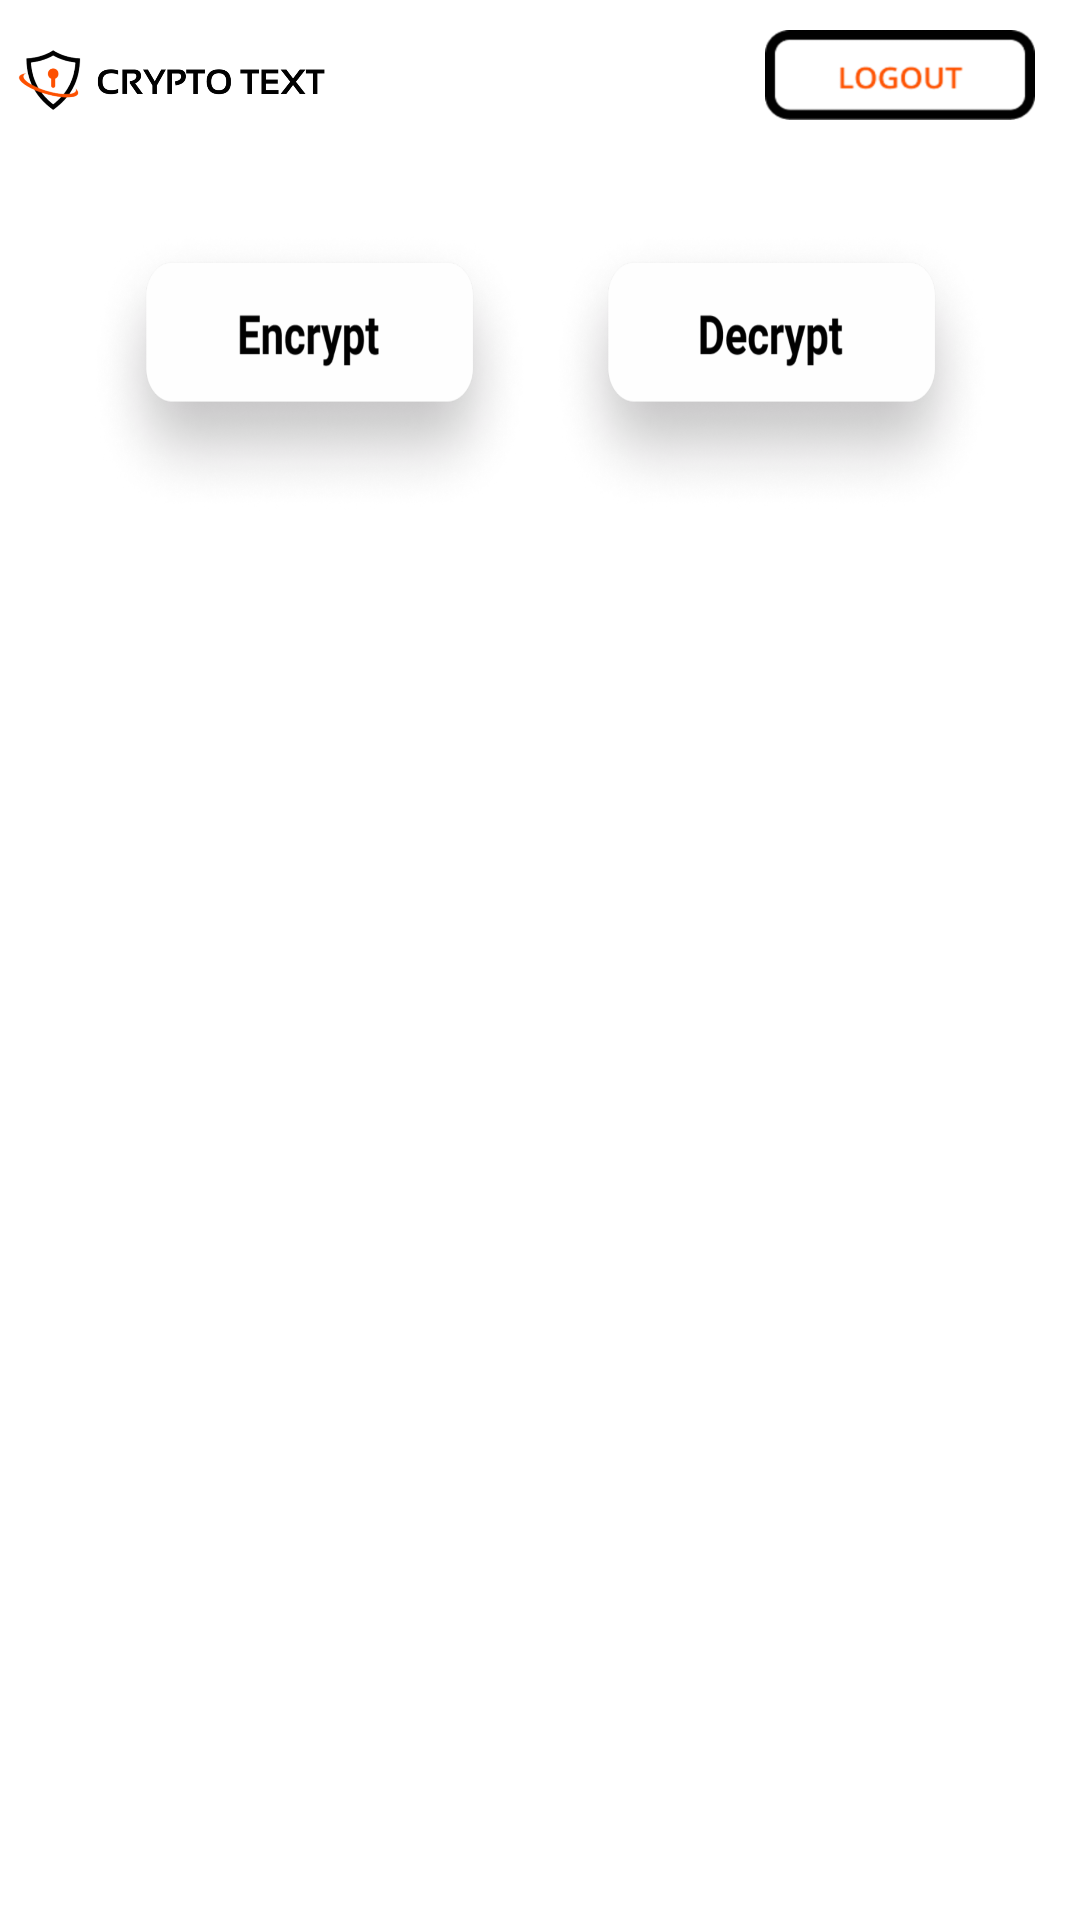

Write the Android layout XML for this screen, with the resource values it uses.
<!-- AndroidManifest.xml: application theme Theme.CryptoText -->
<!-- res/layout/activity_a_e_s.xml -->
<?xml version="1.0" encoding="utf-8"?>
<androidx.constraintlayout.widget.ConstraintLayout xmlns:android="http://schemas.android.com/apk/res/android"
    xmlns:app="http://schemas.android.com/apk/res-auto"
    xmlns:tools="http://schemas.android.com/tools"
    android:layout_width="match_parent"
    android:layout_height="match_parent"
    tools:context=".AES">

    <ScrollView
        android:layout_width="match_parent"
        android:layout_height="match_parent">

        <androidx.constraintlayout.widget.ConstraintLayout
            android:layout_width="match_parent"
            android:layout_height="match_parent">

            <LinearLayout
                android:id="@+id/aes_linear"
                android:layout_width="match_parent"
                android:layout_height="wrap_content"
                android:orientation="vertical"
                app:layout_constraintEnd_toEndOf="parent"
                app:layout_constraintStart_toStartOf="parent"
                app:layout_constraintTop_toTopOf="parent">
                <RelativeLayout
                    android:id="@+id/aes_header"
                    android:layout_width="match_parent"
                    android:layout_height="wrap_content">

                    <ImageView
                        android:id="@+id/aes_imageView"
                        android:layout_width="110dp"
                        android:layout_height="50dp"
                        android:layout_alignParentStart="true"
                        app:srcCompat="@drawable/name" />
                    <ImageButton
                        android:id="@+id/aes_logout"
                        android:layout_width="90dp"
                        android:layout_height="30dp"
                        android:background="@drawable/logout_btn"
                        android:layout_marginEnd="15dp"
                        android:layout_centerVertical="true"
                        android:layout_alignParentEnd="true"
                        android:foreground="?android:selectableItemBackground"
                        />

                </RelativeLayout>

                <RelativeLayout

                    android:layout_width="match_parent"
                    android:layout_height="wrap_content"
                    android:layout_marginTop="24dp">

                    <ImageButton
                        android:id="@+id/aes_encrypt"
                        android:layout_width="150dp"
                        android:layout_height="100dp"
                        android:background="@drawable/enc_btn"
                        android:layout_centerVertical="true"
                        android:layout_alignParentStart="true"
                        android:layout_marginStart="28dp"
                        android:gravity="center" />

                    <ImageButton
                        android:id="@+id/aes_decrypt"
                        android:layout_width="150dp"
                        android:layout_height="100dp"
                        android:layout_marginEnd="28dp"
                        android:background="@drawable/decrypt"
                        android:layout_centerVertical="true"
                        android:layout_alignParentEnd="true"
                        android:gravity="center" />

                    <ImageButton
                        android:id="@+id/aes_enc_orange"
                        android:layout_width="150dp"
                        android:layout_height="100dp"
                        android:background="@drawable/encrypt_orange"
                        android:visibility="invisible"
                        android:layout_centerVertical="true"
                        android:layout_alignParentStart="true"
                        android:layout_marginStart="28dp"
                        android:gravity="center" />

                    <ImageButton
                        android:id="@+id/aes_decrypt_orange"
                        android:layout_width="150dp"
                        android:layout_height="100dp"
                        android:layout_marginEnd="28dp"
                        android:visibility="invisible"
                        android:background="@drawable/decrypt_orange"
                        android:layout_centerVertical="true"
                        android:layout_alignParentEnd="true"
                        android:gravity="center" />
                </RelativeLayout>

            </LinearLayout>

            <androidx.constraintlayout.widget.ConstraintLayout
                android:id="@+id/aes_constraintLayout"
                android:layout_width="match_parent"
                android:layout_height="wrap_content"
                android:visibility="invisible"
                app:layout_constraintEnd_toEndOf="parent"
                app:layout_constraintHorizontal_bias="0.0"
                app:layout_constraintStart_toStartOf="parent"
                app:layout_constraintTop_toBottomOf="@+id/aes_linear">

                <Button
                    android:id="@+id/aes_encrypt_btn"
                    android:layout_width="wrap_content"
                    android:layout_height="48dp"
                    android:layout_marginStart="48dp"
                    android:layout_marginTop="16dp"
                    android:text="Encrypt"
                    app:layout_constraintStart_toStartOf="parent"
                    app:layout_constraintTop_toBottomOf="@+id/aes_inputTextarea" />

                <Button
                    android:id="@+id/aes_clear"
                    android:layout_width="wrap_content"
                    android:layout_height="48dp"
                    android:layout_marginEnd="48dp"
                    android:text="Clear"
                    app:layout_constraintBaseline_toBaselineOf="@+id/aes_encrypt_btn"
                    app:layout_constraintEnd_toEndOf="parent" />

                <TextView
                    android:id="@+id/aes_outputTV"
                    android:layout_width="wrap_content"
                    android:layout_height="wrap_content"
                    android:layout_marginStart="4dp"
                    android:layout_marginTop="16dp"
                    android:textColor="@color/black"
                    android:textSize="18sp"
                    android:textStyle="bold"
                    app:layout_constraintStart_toStartOf="@+id/aes_inputTextarea"
                    app:layout_constraintTop_toBottomOf="@+id/aes_encrypt_btn" />

                <TextView
                    android:id="@+id/aes_output_decrypt"
                    android:layout_width="match_parent"
                    android:layout_height="100dp"
                    android:layout_marginStart="28dp"
                    android:layout_marginTop="16dp"
                    android:layout_marginEnd="28dp"
                    android:background="@drawable/rounded_btn"
                    android:padding="8dp"
                    android:textColor="@color/black"
                    android:textIsSelectable="true"
                    app:layout_constraintEnd_toEndOf="parent"
                    app:layout_constraintStart_toStartOf="parent"
                    app:layout_constraintTop_toBottomOf="@+id/aes_outputTV" />

                <TextView
                    android:id="@+id/aes_inputTV"
                    android:layout_width="wrap_content"
                    android:layout_height="wrap_content"
                    android:layout_marginStart="28dp"
                    android:layout_marginTop="12dp"
                    android:textColor="@color/black"
                    android:textSize="18sp"
                    android:textStyle="bold"
                    app:layout_constraintStart_toStartOf="parent"
                    app:layout_constraintTop_toTopOf="parent" />

                <EditText
                    android:id="@+id/aes_inputTextarea"
                    android:layout_width="match_parent"
                    android:layout_height="100dp"
                    android:layout_marginStart="28dp"
                    android:layout_marginTop="16dp"
                    android:layout_marginEnd="28dp"
                    android:background="@drawable/rounded_btn"
                    android:gravity="left|top"
                    android:imeOptions="actionDone"
                    android:inputType="textMultiLine"
                    android:padding="8dp"
                    app:layout_constraintEnd_toEndOf="parent"
                    app:layout_constraintHorizontal_bias="0.48"
                    app:layout_constraintStart_toStartOf="parent"
                    app:layout_constraintTop_toBottomOf="@+id/aes_inputTV" />

                <ImageButton
                    android:id="@+id/aes_send"
                    android:layout_width="84dp"
                    android:layout_height="32dp"
                    android:layout_marginTop="16dp"
                    android:layout_marginEnd="52dp"
                    android:layout_marginBottom="20dp"
                    android:background="@drawable/share"
                    android:foreground="?android:selectableItemBackground"
                    app:layout_constraintBottom_toBottomOf="parent"
                    app:layout_constraintEnd_toEndOf="parent"
                    app:layout_constraintTop_toBottomOf="@+id/aes_output_decrypt" />

                <ImageButton
                    android:id="@+id/aes_copy"
                    android:layout_width="84dp"
                    android:layout_height="32dp"
                    android:layout_marginStart="52dp"
                    android:layout_marginTop="16dp"
                    android:layout_marginBottom="20dp"
                    android:background="@drawable/copy"
                    android:foreground="?android:selectableItemBackground"
                    app:layout_constraintBottom_toBottomOf="parent"
                    app:layout_constraintStart_toStartOf="parent"
                    app:layout_constraintTop_toBottomOf="@+id/aes_output_decrypt" />
            </androidx.constraintlayout.widget.ConstraintLayout>

        </androidx.constraintlayout.widget.ConstraintLayout>

    </ScrollView>

</androidx.constraintlayout.widget.ConstraintLayout>
<!-- resources referenced by this layout -->
<resources>
  <color name="black">#FF000000</color>
  <!-- drawable copy: png bitmap (drawable-hdpi, 4968 bytes) -->
  <!-- drawable decrypt: png bitmap (drawable-hdpi, 91309 bytes) -->
  <!-- drawable decrypt_orange: png bitmap (drawable-hdpi, 85564 bytes) -->
  <!-- drawable enc_btn: png bitmap (drawable-hdpi, 90760 bytes) -->
  <!-- drawable encrypt_orange: png bitmap (drawable-hdpi, 84718 bytes) -->
  <!-- drawable logout_btn: png bitmap (drawable-hdpi, 3210 bytes) -->
  <!-- drawable name: png bitmap (drawable-hdpi, 24521 bytes) -->
  <!-- drawable rounded_btn (drawable) -->
  <?xml version="1.0" encoding="utf-8"?>
  <shape xmlns:android="http://schemas.android.com/apk/res/android" android:shape="rectangle">
      <solid android:color="@color/text_area" />
      <corners android:bottomRightRadius="10dp"
          android:bottomLeftRadius="10dp"
          android:topRightRadius="10dp"
          android:topLeftRadius="10dp"/>
  
  </shape>
  <!-- drawable share: png bitmap (drawable-hdpi, 5388 bytes) -->
  <style name="Theme.CryptoText" parent="Theme.MaterialComponents.Light.NoActionBar">
          
          <item name="colorPrimary">@color/orange</item>
          <item name="colorPrimaryVariant">@color/peach</item>
          <item name="colorOnPrimary">@color/white</item>
          
          <item name="colorSecondary">@color/teal_200</item>
          <item name="colorSecondaryVariant">@color/teal_700</item>
          <item name="colorOnSecondary">@color/black</item>
          
          <item name="android:statusBarColor" tools:targetApi="l">?attr/colorPrimaryVariant</item>
          
      </style>
  <color name="text_area">#F4AE98</color>
  <color name="orange">#FE5000</color>
  <color name="peach">#EF6F47</color>
  <color name="white">#FFFFFFFF</color>
  <color name="teal_200">#FF03DAC5</color>
  <color name="teal_700">#FF018786</color>
</resources>
